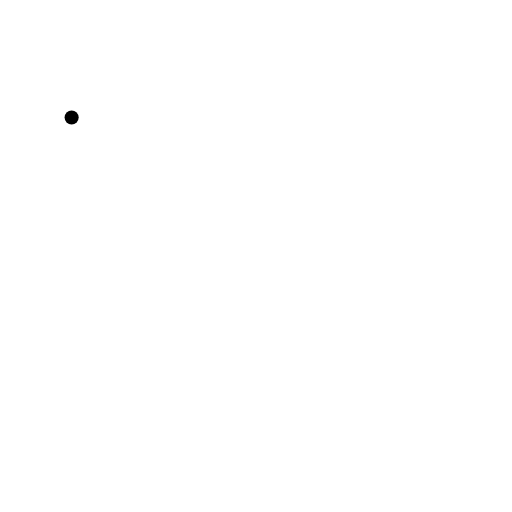
t = 0.00 s
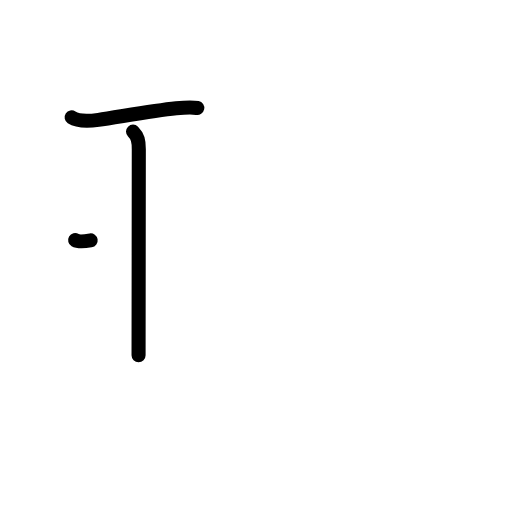
t = 2.20 s
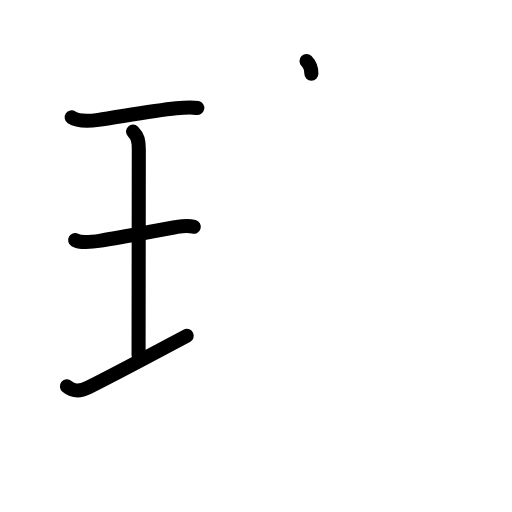
t = 4.40 s
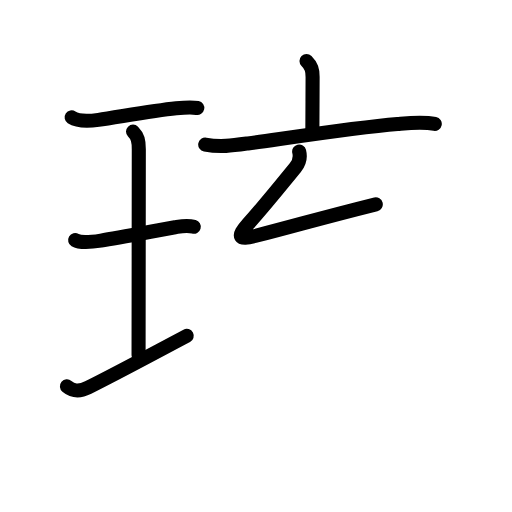
t = 6.60 s
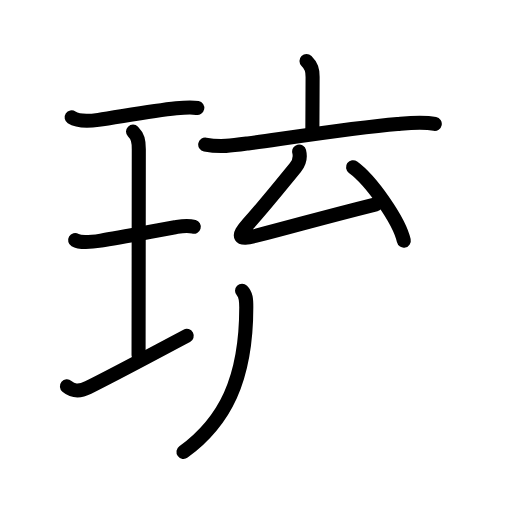
t = 8.80 s
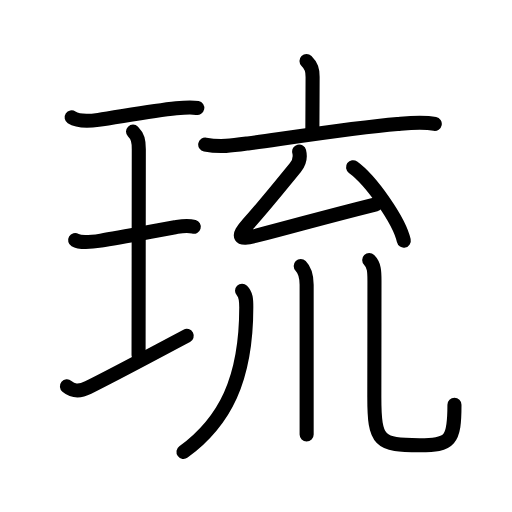
t = 11.00 s

The animated SVG that drew these frames (rendered in a browser with its animation timeline set to each time). Animation: 39 SMIL elements (animate=39); one cycle of 11.00 s.

<?xml version="1.0" encoding="UTF-8"?>
<!--
AniKanjiVG is licensed by CC-BY-SA Paul C. Sommerhoff (https://bitbucket.org/sommerhoff/anikanjivg).
AniKanjiVG uses KanjiVG which is licensed by CC-BY-SA Ulrich Apel (http://kanjivg.tagaini.net).
See also http://creativecommons.org/licenses/by-sa/3.0/
-->
<svg xmlns:kvg='http://kanjivg.tagaini.net' xmlns='http://www.w3.org/2000/svg' width='109' height='109' viewBox='0 0 109 109' style='fill:none;stroke:#000000;stroke-width:3;stroke-linecap:round;stroke-linejoin:round;' id="kvg:kanji_07409"><g id="kvg:07409" kvg:element="琉"><g id="kvg:07409-g1" kvg:element="王" kvg:original="玉" kvg:partial="true" kvg:position="left" kvg:radical="general"><path id="kvg:07409-s1" kvg:type="㇐" d="M15.25,25c1.36,0.89,4.16,0.74,5.71,0.52c3.76-0.52,11.34-1.92,16.56-2.47c1.24-0.13,3.23-0.31,4.48-0.06"><animate attributeName="d" begin="0.0s" dur="0.3333333333333333s" from="M15.25,25C15.25,25,15.25,25,15.25,25" to="M15.25,25c1.36,0.89,4.16,0.74,5.71,0.52" />
<animate attributeName="d" begin="0.3333333333333333s" dur="0.3333333333333333s" from="M15.25,25c1.36,0.89,4.16,0.74,5.71,0.52c0,0,0,0,0,0,0" to="M15.25,25c1.36,0.89,4.16,0.74,5.71,0.52c3.76-0.52,11.34-1.92,16.56-2.47" />
<animate attributeName="d" begin="0.6666666666666666s" dur="0.3333333333333333s" from="M15.25,25c1.36,0.89,4.16,0.74,5.71,0.52c3.76-0.52,11.34-1.92,16.56-2.47c0,0,0,0,0,0,0" to="M15.25,25c1.36,0.89,4.16,0.74,5.71,0.52c3.76-0.52,11.34-1.92,16.56-2.47c1.24-0.13,3.23-0.31,4.48-0.06" />
</path>
<path id="kvg:07409-s2" kvg:type="㇑a" d="M28.32,28.02c1.02,1.02,1.23,1.98,1.23,3.73c0,5.95-0.05,37.68-0.05,43.88"><animate attributeName="d" begin="1.0s" dur="0.5s" from="M28.32,28.02C28.32,28.02,28.32,28.02,28.32,28.02" to="M28.32,28.02c1.02,1.02,1.23,1.98,1.23,3.73" />
<animate attributeName="d" begin="1.5s" dur="0.5s" from="M28.32,28.02c1.02,1.02,1.23,1.98,1.23,3.73c0,0,0,0,0,0,0" to="M28.32,28.02c1.02,1.02,1.23,1.98,1.23,3.73c0,5.95-0.05,37.68-0.05,43.88" />
<animate attributeName="d" begin="0s" dur="1.0s" from="M-100,-100" to="M-100,-100" />
</path>
<path id="kvg:07409-s3" kvg:type="㇐" d="M16,51.12c1.31,0.77,4.05,0.33,5.5,0.1c3.64-0.58,11.5-2.07,15.76-2.83c1.5-0.27,2.49-0.53,3.99-0.11"><animate attributeName="d" begin="2.0s" dur="0.3333333333333333s" from="M16,51.12C16,51.12,16,51.12,16,51.12" to="M16,51.12c1.31,0.77,4.05,0.33,5.5,0.1" />
<animate attributeName="d" begin="2.3333333333333335s" dur="0.3333333333333333s" from="M16,51.12c1.31,0.77,4.05,0.33,5.5,0.1c0,0,0,0,0,0,0" to="M16,51.12c1.31,0.77,4.05,0.33,5.5,0.1c3.64-0.58,11.5-2.07,15.76-2.83" />
<animate attributeName="d" begin="2.6666666666666665s" dur="0.3333333333333333s" from="M16,51.12c1.31,0.77,4.05,0.33,5.5,0.1c3.64-0.58,11.5-2.07,15.76-2.83c0,0,0,0,0,0,0" to="M16,51.12c1.31,0.77,4.05,0.33,5.5,0.1c3.64-0.58,11.5-2.07,15.76-2.83c1.5-0.27,2.49-0.53,3.99-0.11" />
<animate attributeName="d" begin="0s" dur="2.0s" from="M-100,-100" to="M-100,-100" />
</path>
<path id="kvg:07409-s4" kvg:type="㇐" d="M14.25,82.25c1.2,1,2.47,1.27,4.52,0.25c6.51-3.25,11.55-6,20.98-11"><animate attributeName="d" begin="3.0s" dur="0.5s" from="M14.25,82.25C14.25,82.25,14.25,82.25,14.25,82.25" to="M14.25,82.25c1.2,1,2.47,1.27,4.52,0.25" />
<animate attributeName="d" begin="3.5s" dur="0.5s" from="M14.25,82.25c1.2,1,2.47,1.27,4.52,0.25c0,0,0,0,0,0,0" to="M14.25,82.25c1.2,1,2.47,1.27,4.52,0.25c6.51-3.25,11.55-6,20.98-11" />
<animate attributeName="d" begin="0s" dur="3.0s" from="M-100,-100" to="M-100,-100" />
</path>
</g>
<g id="kvg:07409-g2" kvg:element="㐬" kvg:position="right"><g id="kvg:07409-g3" kvg:position="top"><g id="kvg:07409-g4" kvg:element="亠"><path id="kvg:07409-s5" kvg:type="㇑a" d="M65.25,13c1.06,1.06,1.3,1.88,1.3,3.37c0,3.06-0.05,8.97-0.05,11.26"><animate attributeName="d" begin="4.0s" dur="0.5s" from="M65.25,13C65.25,13,65.25,13,65.25,13" to="M65.25,13c1.06,1.06,1.3,1.88,1.3,3.37" />
<animate attributeName="d" begin="4.5s" dur="0.5s" from="M65.25,13c1.06,1.06,1.3,1.88,1.3,3.37c0,0,0,0,0,0,0" to="M65.25,13c1.06,1.06,1.3,1.88,1.3,3.37c0,3.06-0.05,8.97-0.05,11.26" />
<animate attributeName="d" begin="0s" dur="4.0s" from="M-100,-100" to="M-100,-100" />
</path>
<path id="kvg:07409-s6" kvg:type="㇐" d="M43.69,30.78c3.19,0.59,5.86,0.2,9.09-0.24c8.55-1.18,22.81-3.4,31.85-4.15c2.62-0.22,5.34-0.52,7.93-0.01"><animate attributeName="d" begin="5.0s" dur="0.3333333333333333s" from="M43.69,30.78C43.69,30.78,43.69,30.78,43.69,30.78" to="M43.69,30.78c3.19,0.59,5.86,0.2,9.09-0.24" />
<animate attributeName="d" begin="5.333333333333333s" dur="0.3333333333333333s" from="M43.69,30.78c3.19,0.59,5.86,0.2,9.09-0.24c0,0,0,0,0,0,0" to="M43.69,30.78c3.19,0.59,5.86,0.2,9.09-0.24c8.55-1.18,22.81-3.4,31.85-4.15" />
<animate attributeName="d" begin="5.666666666666667s" dur="0.3333333333333333s" from="M43.69,30.78c3.19,0.59,5.86,0.2,9.09-0.24c8.55-1.18,22.81-3.4,31.85-4.15c0,0,0,0,0,0,0" to="M43.69,30.78c3.19,0.59,5.86,0.2,9.09-0.24c8.55-1.18,22.81-3.4,31.85-4.15c2.62-0.22,5.34-0.52,7.93-0.01" />
<animate attributeName="d" begin="0s" dur="5.0s" from="M-100,-100" to="M-100,-100" />
</path>
</g>
<g id="kvg:07409-g5" kvg:element="厶"><path id="kvg:07409-s7" kvg:type="㇜" d="M63.69,32.25c0.31,1.25,0.06,2.34-0.8,3.4c-3.76,4.6-6.13,7.6-10.13,12.1c-2.39,2.69-1.92,3.38,1.5,2.5C63.81,47.79,68,46.5,80,43.5"><animate attributeName="d" begin="6.0s" dur="0.25s" from="M63.69,32.25C63.69,32.25,63.69,32.25,63.69,32.25" to="M63.69,32.25c0.31,1.25,0.06,2.34-0.8,3.4" />
<animate attributeName="d" begin="6.25s" dur="0.25s" from="M63.69,32.25c0.31,1.25,0.06,2.34-0.8,3.4c0,0,0,0,0,0,0" to="M63.69,32.25c0.31,1.25,0.06,2.34-0.8,3.4c-3.76,4.6-6.13,7.6-10.13,12.1" />
<animate attributeName="d" begin="6.5s" dur="0.25s" from="M63.69,32.25c0.31,1.25,0.06,2.34-0.8,3.4c-3.76,4.6-6.13,7.6-10.13,12.1c0,0,0,0,0,0,0" to="M63.69,32.25c0.31,1.25,0.06,2.34-0.8,3.4c-3.76,4.6-6.13,7.6-10.13,12.1c-2.39,2.69-1.92,3.38,1.5,2.5" />
<animate attributeName="d" begin="6.75s" dur="0.25s" from="M63.69,32.25c0.31,1.25,0.06,2.34-0.8,3.4c-3.76,4.6-6.13,7.6-10.13,12.1c-2.39,2.69-1.92,3.38,1.5,2.5c0,0,0,0,0,0,0" to="M63.69,32.25c0.31,1.25,0.06,2.34-0.8,3.4c-3.76,4.6-6.13,7.6-10.13,12.1c-2.39,2.69-1.92,3.38,1.5,2.5C63.81,47.79,68,46.5,80,43.5" />
<animate attributeName="d" begin="0s" dur="6.0s" from="M-100,-100" to="M-100,-100" />
</path>
<path id="kvg:07409-s8" kvg:type="㇔" d="M75.16,35.6c3.81,2.76,9.85,11.33,10.8,15.62"><animate attributeName="d" begin="7.0s" dur="1.0s" from="M75.16,35.6C75.16,35.6,75.16,35.6,75.16,35.6" to="M75.16,35.6c3.81,2.76,9.85,11.33,10.8,15.62" />
<animate attributeName="d" begin="0s" dur="7.0s" from="M-100,-100" to="M-100,-100" />
</path>
</g>
</g>
<g id="kvg:07409-g6" kvg:element="川" kvg:variant="true" kvg:original="巛" kvg:position="bottom"><path id="kvg:07409-s9" kvg:type="㇒" d="M51.53,61.89c0.85,0.85,0.9,1.86,0.9,3.52c0,15.38-4.56,24.34-13.37,30.8"><animate attributeName="d" begin="8.0s" dur="0.5s" from="M51.53,61.89C51.53,61.89,51.53,61.89,51.53,61.89" to="M51.53,61.89c0.85,0.85,0.9,1.86,0.9,3.52" />
<animate attributeName="d" begin="8.5s" dur="0.5s" from="M51.53,61.89c0.85,0.85,0.9,1.86,0.9,3.52c0,0,0,0,0,0,0" to="M51.53,61.89c0.85,0.85,0.9,1.86,0.9,3.52c0,15.38-4.56,24.34-13.37,30.8" />
<animate attributeName="d" begin="0s" dur="8.0s" from="M-100,-100" to="M-100,-100" />
</path>
<path id="kvg:07409-s10" kvg:type="㇑" d="M64.02,56.62c0.75,0.75,1.26,1.88,1.26,4.02c0,3.71,0,16.12,0,24.61c0,3.21,0,5.85,0,7.25"><animate attributeName="d" begin="9.0s" dur="0.3333333333333333s" from="M64.02,56.62C64.02,56.62,64.02,56.62,64.02,56.62" to="M64.02,56.62c0.75,0.75,1.26,1.88,1.26,4.02" />
<animate attributeName="d" begin="9.333333333333334s" dur="0.3333333333333333s" from="M64.02,56.62c0.75,0.75,1.26,1.88,1.26,4.02c0,0,0,0,0,0,0" to="M64.02,56.62c0.75,0.75,1.26,1.88,1.26,4.02c0,3.71,0,16.12,0,24.61" />
<animate attributeName="d" begin="9.666666666666666s" dur="0.3333333333333333s" from="M64.02,56.62c0.75,0.75,1.26,1.88,1.26,4.02c0,3.71,0,16.12,0,24.61c0,0,0,0,0,0,0" to="M64.02,56.62c0.75,0.75,1.26,1.88,1.26,4.02c0,3.71,0,16.12,0,24.61c0,3.21,0,5.85,0,7.25" />
<animate attributeName="d" begin="0s" dur="9.0s" from="M-100,-100" to="M-100,-100" />
</path>
<path id="kvg:07409-s11" kvg:type="㇟" d="M78.6,55.37c1.08,1.08,1.12,2.38,1.12,4.43c0,8.19-0.03,19.14-0.03,24.7c0,9.62,1.03,10.28,9.67,10.28c6.51,0,7.39-0.9,7.39-8.62"><animate attributeName="d" begin="10.0s" dur="0.25s" from="M78.6,55.37C78.6,55.37,78.6,55.37,78.6,55.37" to="M78.6,55.37c1.08,1.08,1.12,2.38,1.12,4.43" />
<animate attributeName="d" begin="10.25s" dur="0.25s" from="M78.6,55.37c1.08,1.08,1.12,2.38,1.12,4.43c0,0,0,0,0,0,0" to="M78.6,55.37c1.08,1.08,1.12,2.38,1.12,4.43c0,8.19-0.03,19.14-0.03,24.7" />
<animate attributeName="d" begin="10.5s" dur="0.25s" from="M78.6,55.37c1.08,1.08,1.12,2.38,1.12,4.43c0,8.19-0.03,19.14-0.03,24.7c0,0,0,0,0,0,0" to="M78.6,55.37c1.08,1.08,1.12,2.38,1.12,4.43c0,8.19-0.03,19.14-0.03,24.7c0,9.62,1.03,10.28,9.67,10.28" />
<animate attributeName="d" begin="10.75s" dur="0.25s" from="M78.6,55.37c1.08,1.08,1.12,2.38,1.12,4.43c0,8.19-0.03,19.14-0.03,24.7c0,9.62,1.03,10.28,9.67,10.28c0,0,0,0,0,0,0" to="M78.6,55.37c1.08,1.08,1.12,2.38,1.12,4.43c0,8.19-0.03,19.14-0.03,24.7c0,9.62,1.03,10.28,9.67,10.28c6.51,0,7.39-0.9,7.39-8.62" />
<animate attributeName="d" begin="0s" dur="10.0s" from="M-100,-100" to="M-100,-100" />
</path>
</g>
</g>
</g>
</svg>
